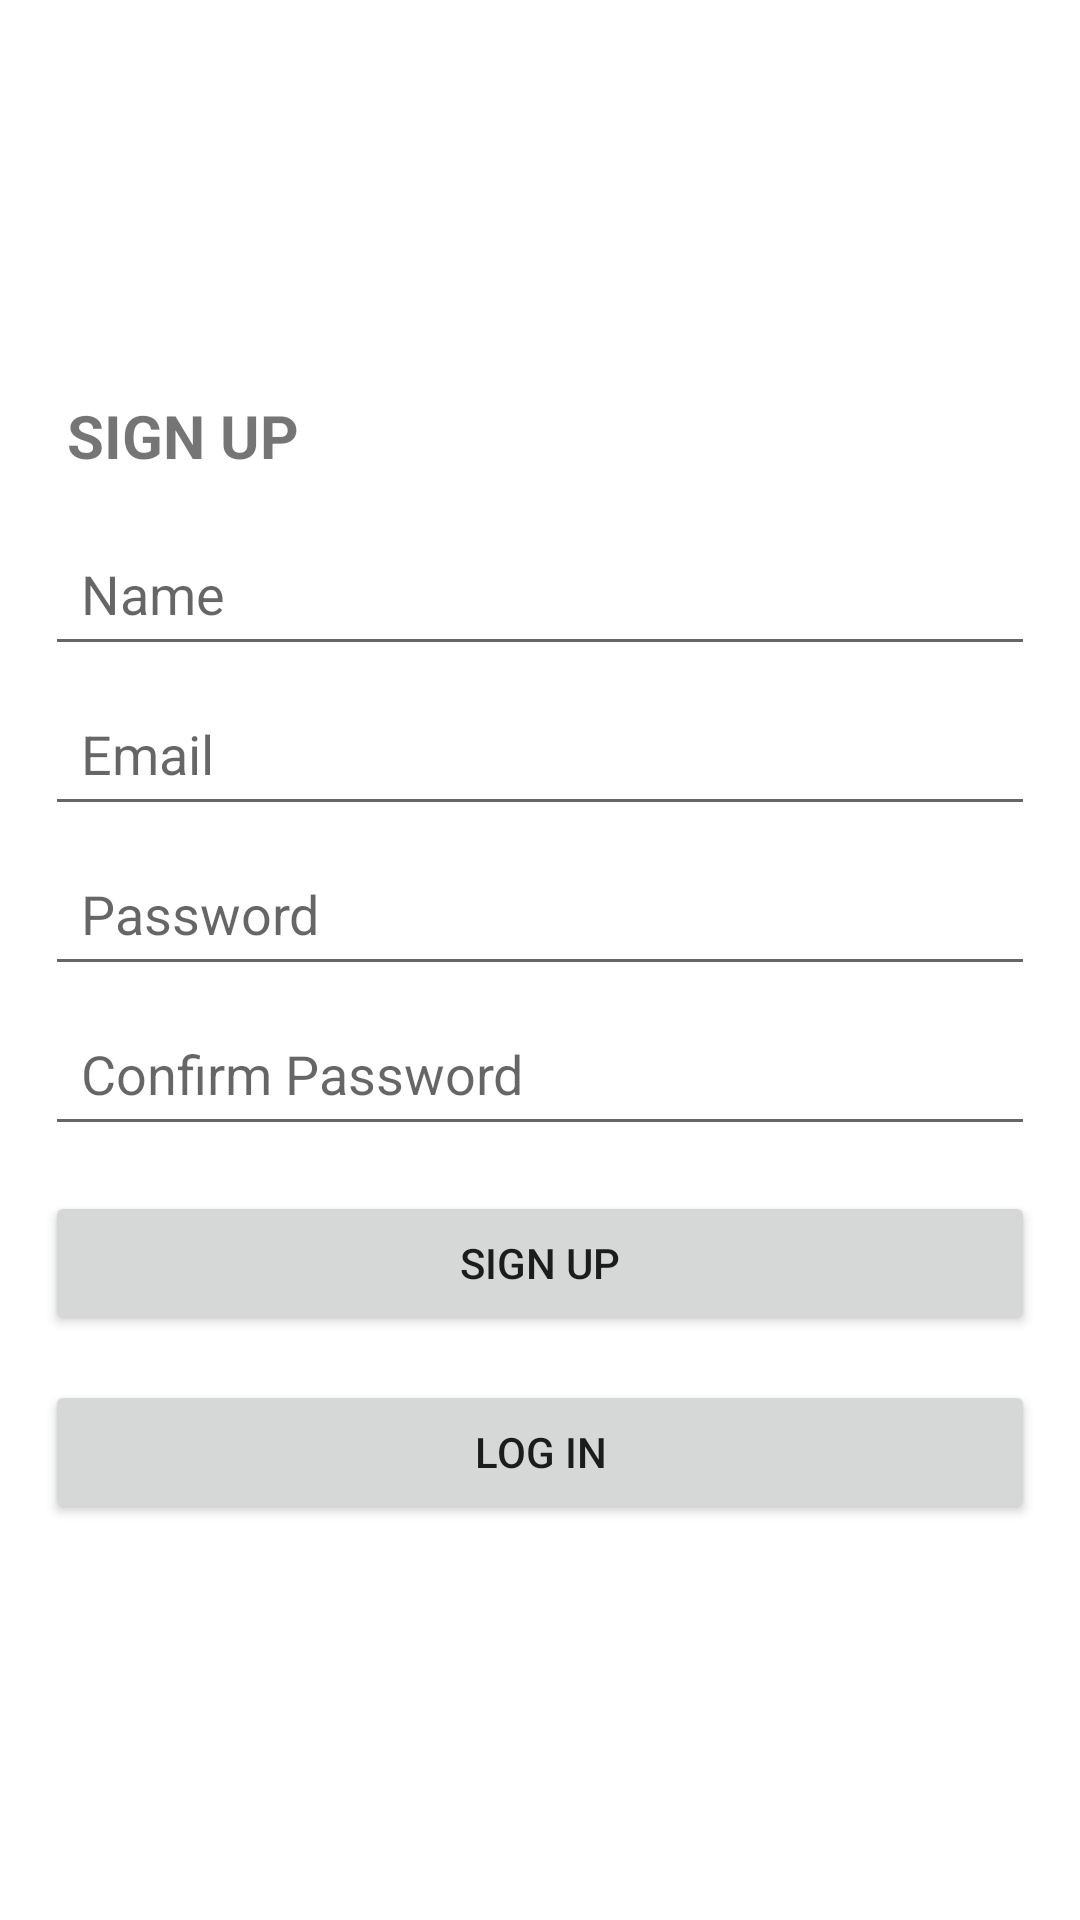

Android layout source for this screen:
<!-- AndroidManifest.xml: application theme Theme.Coutries -->
<!-- res/layout/activity_register.xml -->
<?xml version="1.0" encoding="utf-8"?>
<LinearLayout
    xmlns:android="http://schemas.android.com/apk/res/android"
    xmlns:app="http://schemas.android.com/apk/res-auto"
    xmlns:tools="http://schemas.android.com/tools"
    android:layout_width="match_parent"
    android:layout_height="match_parent"
    android:gravity="center"
    android:orientation="vertical">

    <TextView
        android:layout_width="match_parent"
        android:layout_height="wrap_content"
        android:text="SIGN UP"
        android:textStyle="bold"
        android:layout_marginStart="15dp"
        android:layout_marginBottom="10dp"
        android:textSize="20sp"
        app:layout_constraintBottom_toBottomOf="parent"
        app:layout_constraintLeft_toLeftOf="parent"
        app:layout_constraintRight_toRightOf="parent"
        app:layout_constraintTop_toTopOf="parent" />


    <EditText
        android:id="@+id/etName"
        android:layout_width="match_parent"
        android:layout_height="wrap_content"
        android:layout_marginStart="15dp"
        android:layout_marginTop="5dp"
        android:layout_marginEnd="15dp"
        android:inputType="text"
        android:hint="Name"
        android:padding="12dp" />

    <EditText
        android:id="@+id/etEmail"
        android:layout_width="match_parent"
        android:layout_height="wrap_content"
        android:layout_marginStart="15dp"
        android:layout_marginTop="5dp"
        android:inputType="textEmailAddress"
        android:layout_marginEnd="15dp"
        android:hint="Email"
        android:padding="12dp"/>

    <EditText
        android:id="@+id/etPassword"
        android:layout_width="match_parent"
        android:layout_height="wrap_content"
        android:layout_marginStart="15dp"
        android:layout_marginTop="5dp"
        android:inputType="textPassword"
        android:layout_marginEnd="15dp"
        android:hint="Password"
        android:padding="12dp"/>

    <EditText
        android:id="@+id/etConfirmPassword"
        android:layout_width="match_parent"
        android:layout_height="wrap_content"
        android:layout_marginStart="15dp"
        android:inputType="textPassword"
        android:layout_marginTop="5dp"
        android:layout_marginEnd="15dp"
        android:hint="Confirm Password"
        android:padding="12dp" />

    <Button
        android:id="@+id/button1"
        android:layout_width="match_parent"
        android:layout_height="wrap_content"
        android:layout_margin="15dp"
        android:onClick="signup"
        android:text="SIGN UP" />

    <Button
        android:id="@+id/button2"
        android:layout_width="match_parent"
        android:layout_height="wrap_content"
        android:layout_marginStart="15dp"
        android:layout_marginEnd="15dp"
        android:onClick="login"
        android:text="LOG IN" />

</LinearLayout>
<!-- resources referenced by this layout -->
<resources>
  <style name="Theme.Coutries" parent="Theme.MaterialComponents.DayNight.NoActionBar">
          
  
          <item name="colorPrimary">@color/purple_500</item>
          <item name="colorPrimaryVariant">@color/purple_700</item>
          <item name="colorOnPrimary">@color/white</item>
          
          <item name="colorSecondary">@color/teal_200</item>
          <item name="colorSecondaryVariant">@color/teal_700</item>
          <item name="colorOnSecondary">@color/black</item>
          
          <item name="android:statusBarColor" tools:targetApi="l">@color/black</item>
          
      </style>
  <color name="purple_500">#FF6200EE</color>
  <color name="purple_700">#FF3700B3</color>
  <color name="white">#FFFFFFFF</color>
  <color name="teal_200">#FF03DAC5</color>
  <color name="teal_700">#FF018786</color>
  <color name="black">#FF000000</color>
</resources>
